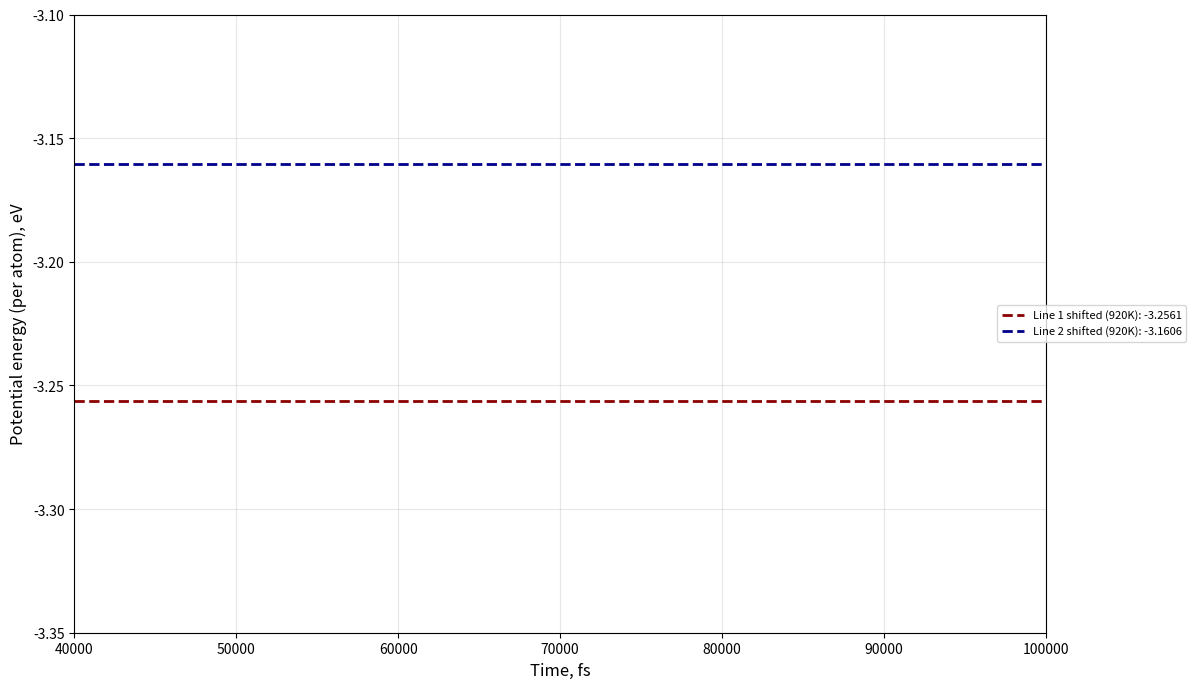
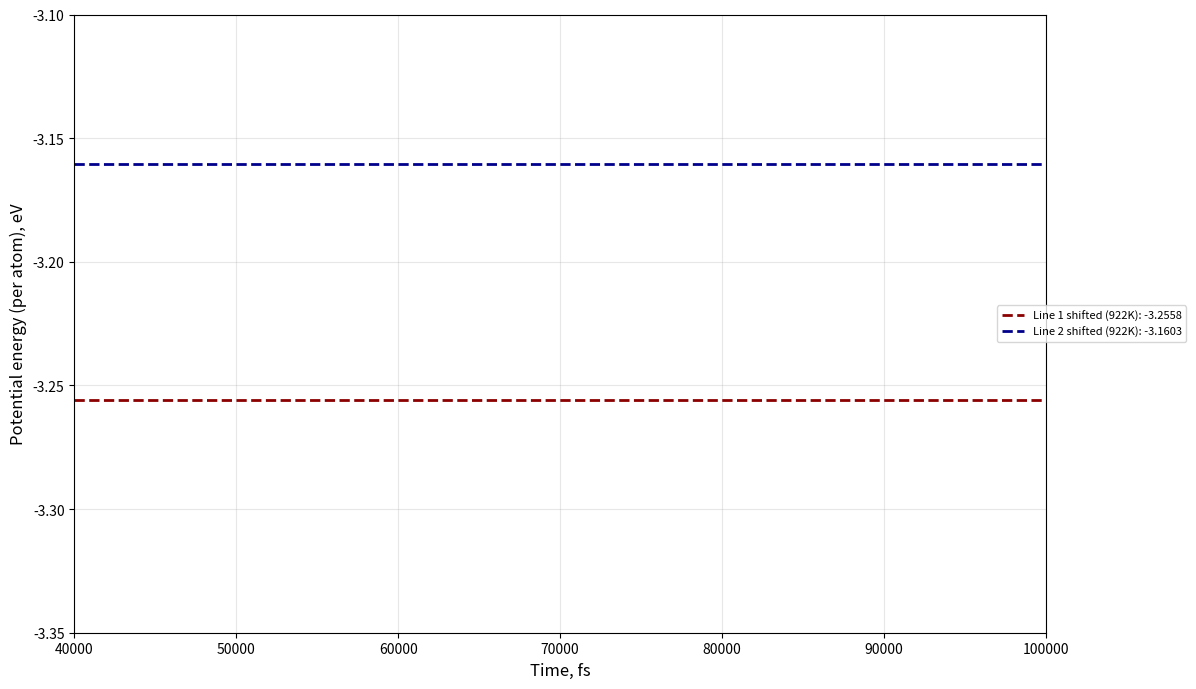
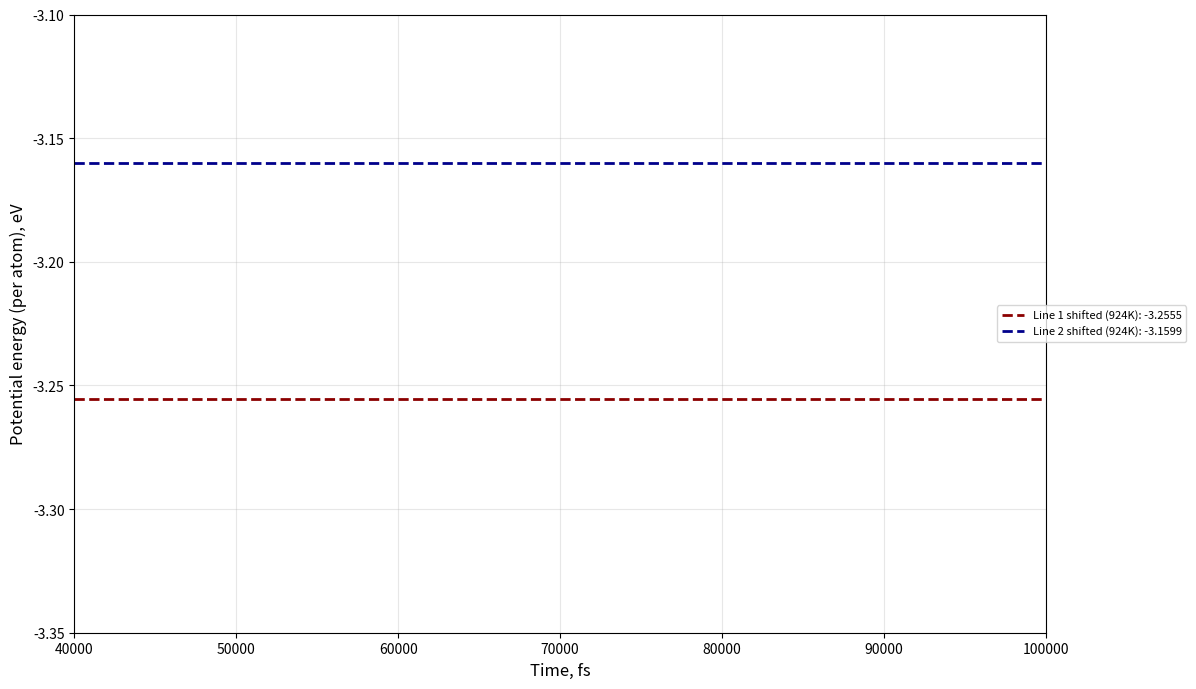
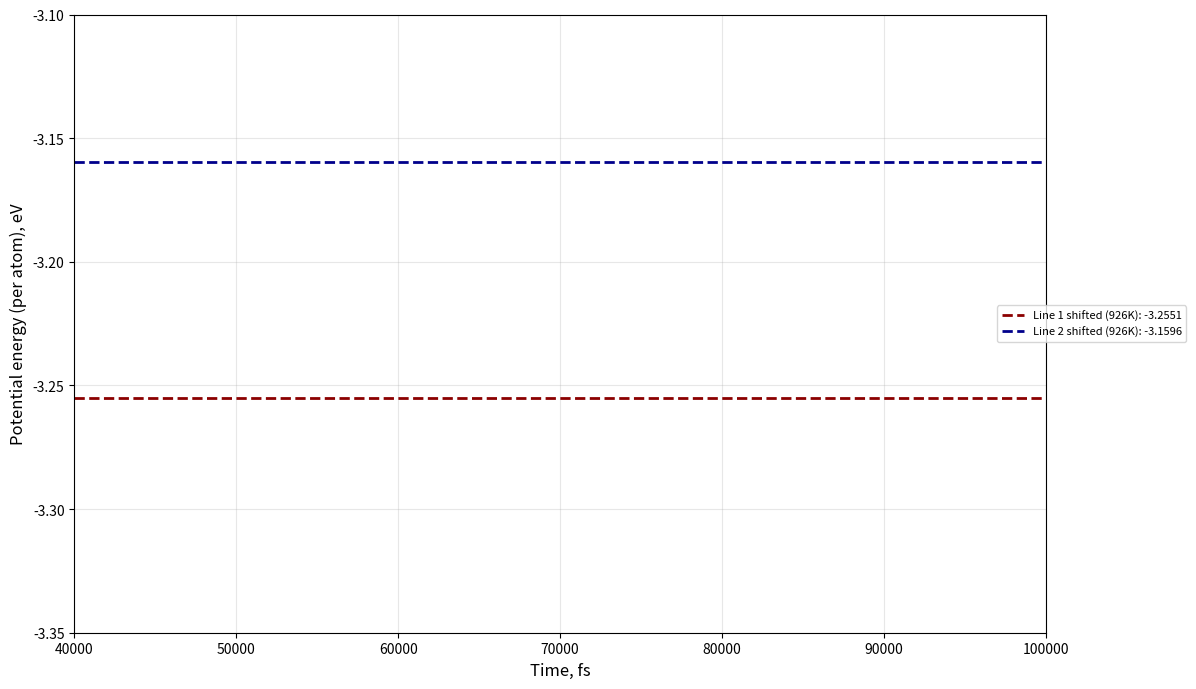
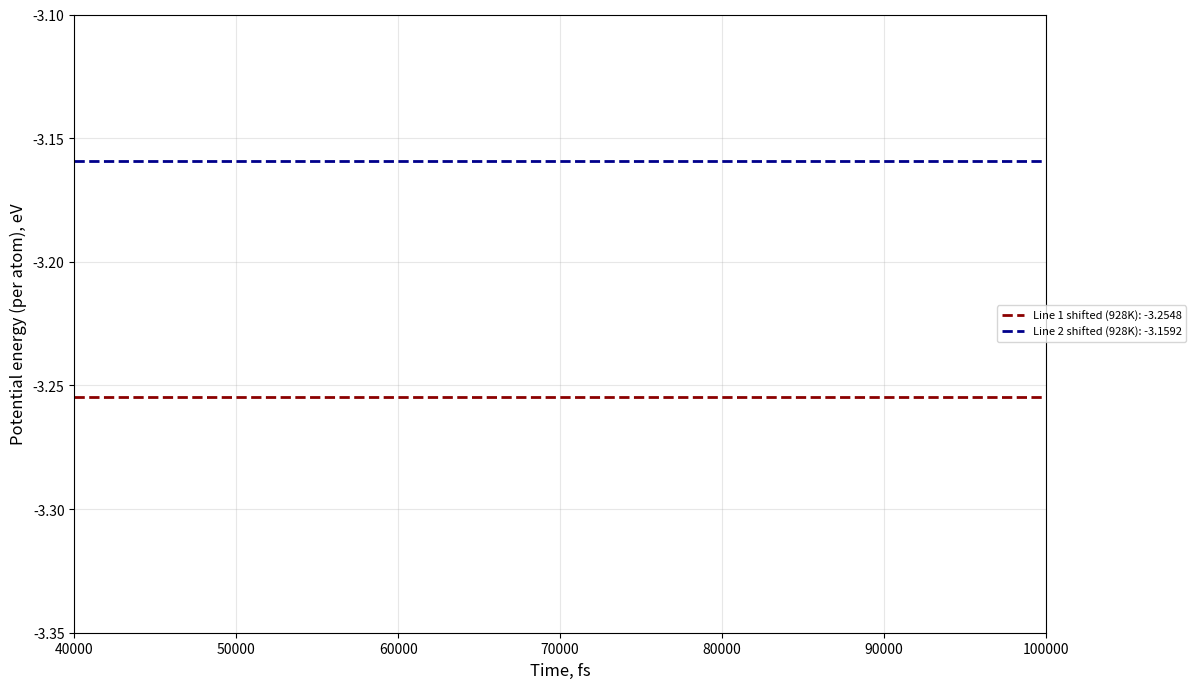
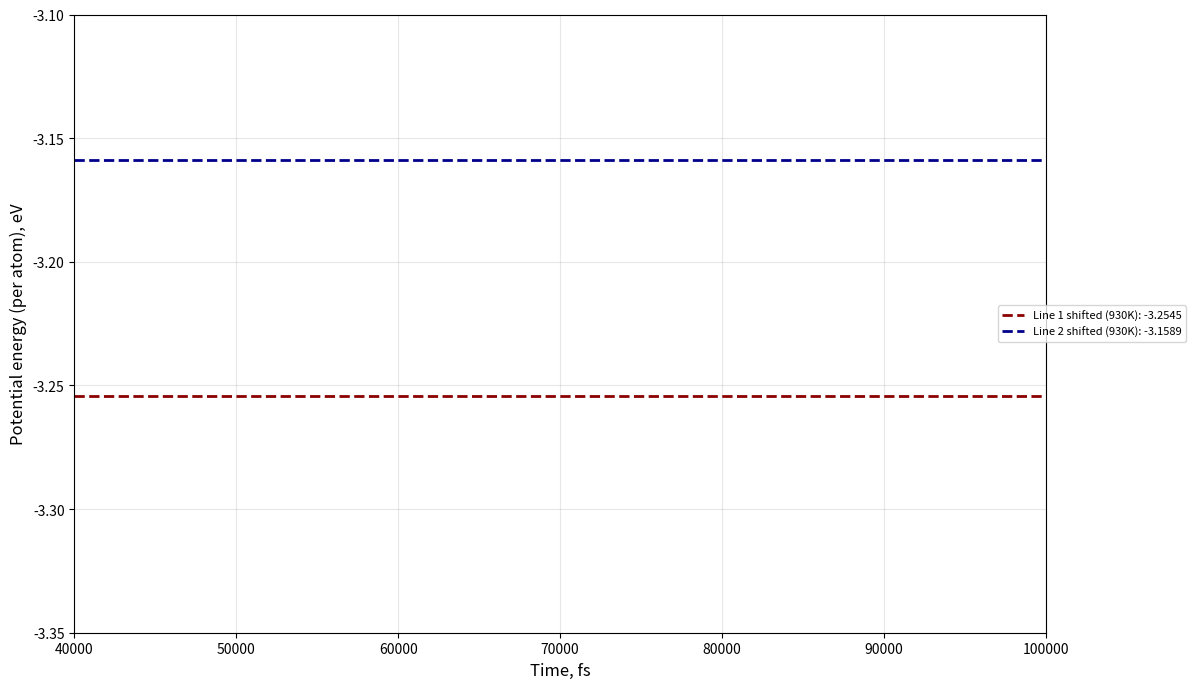
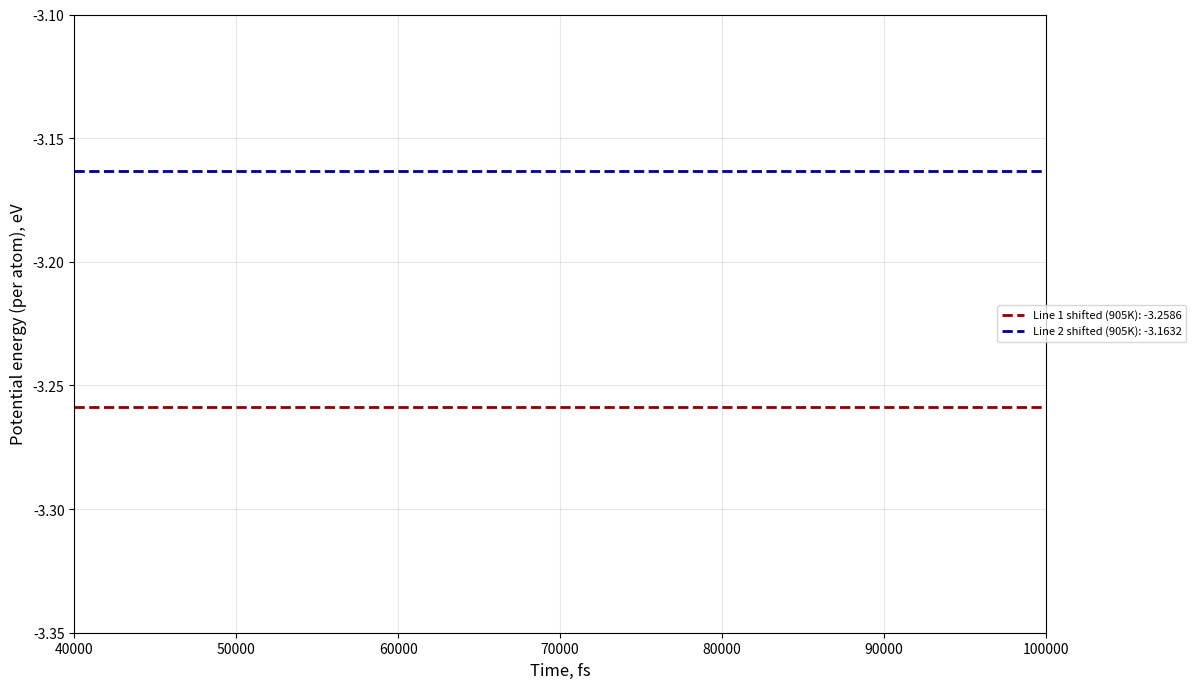
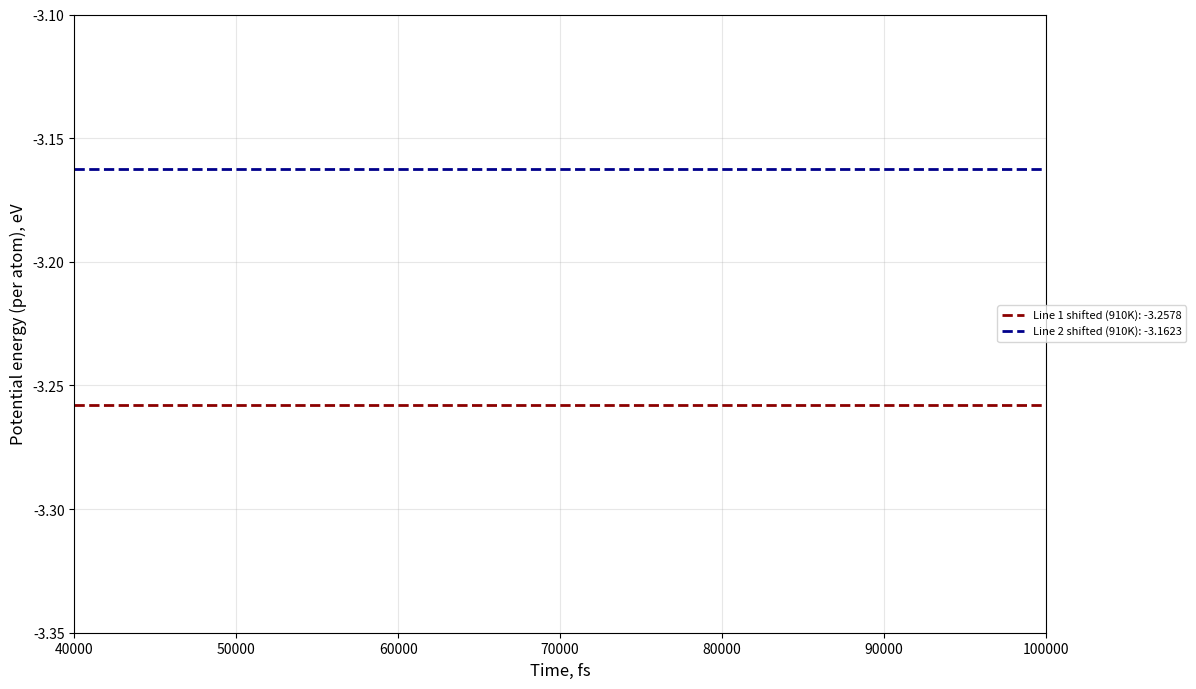
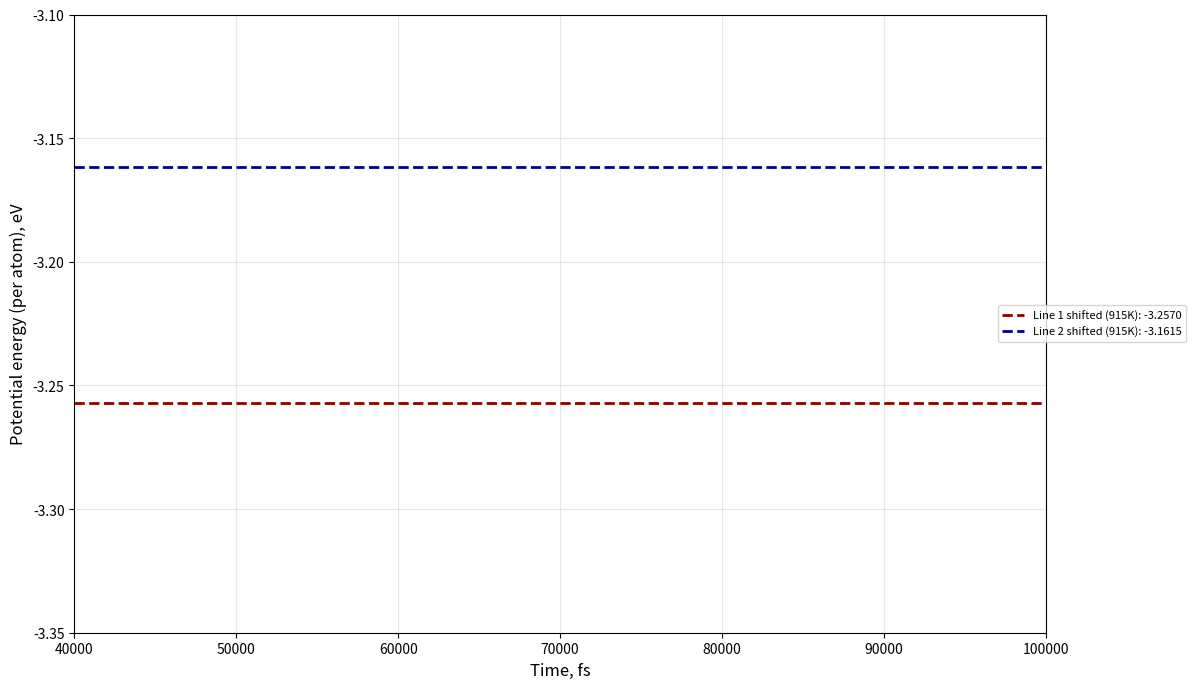
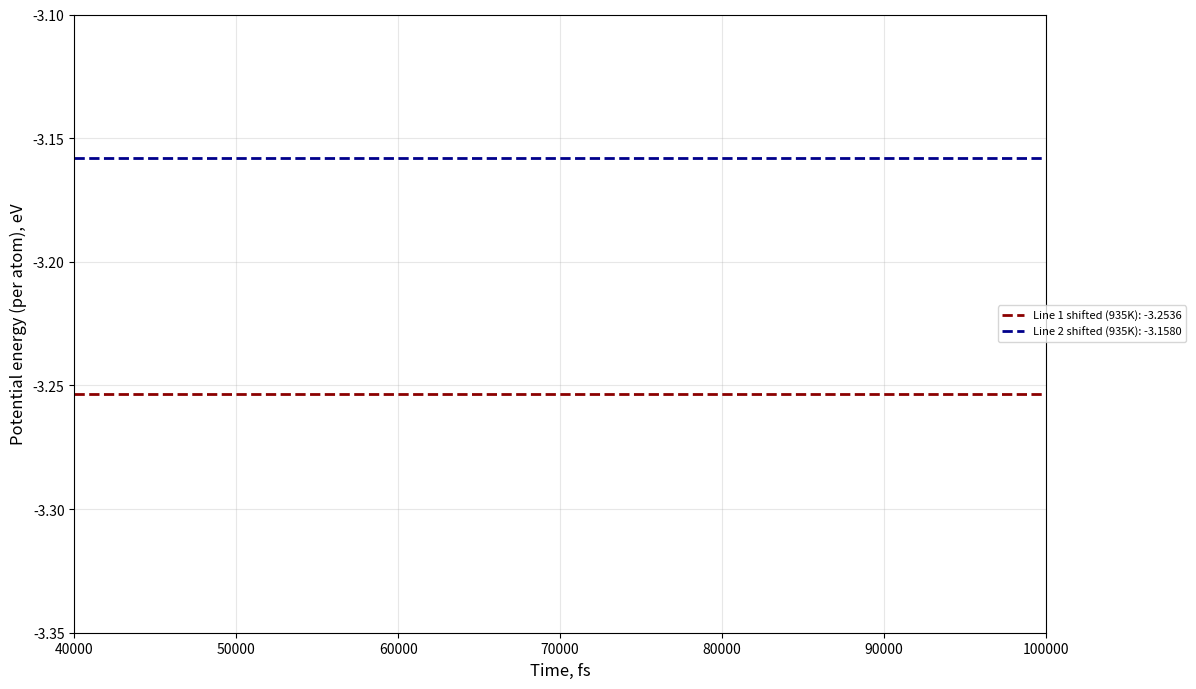
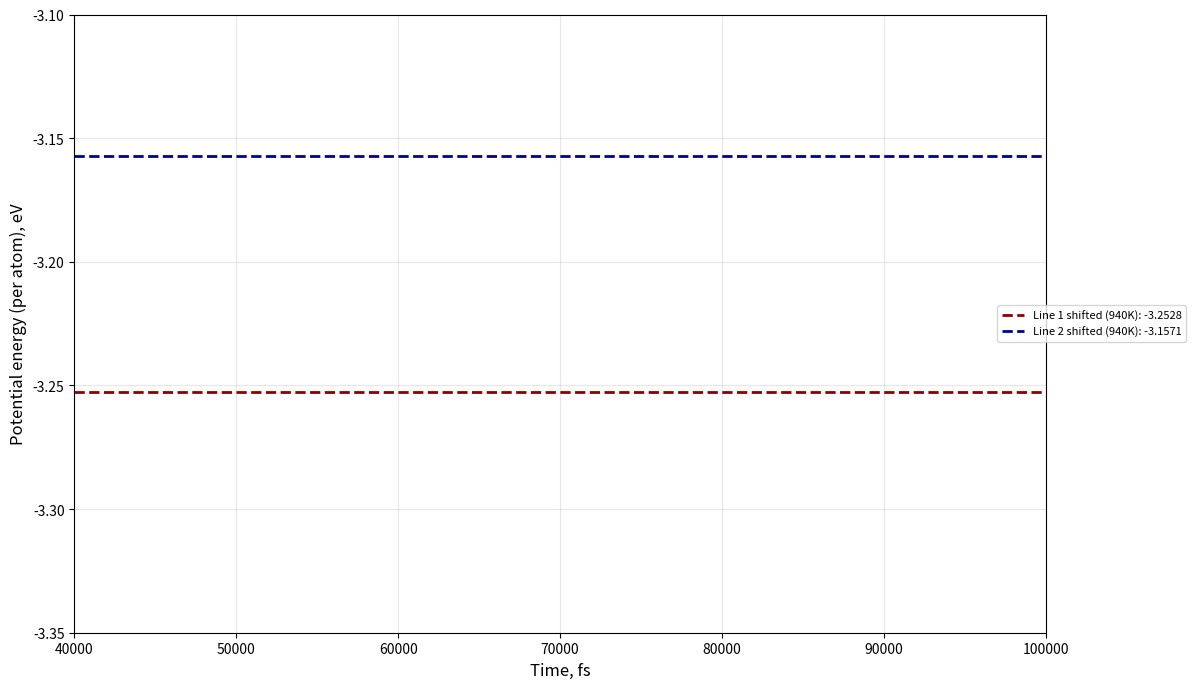
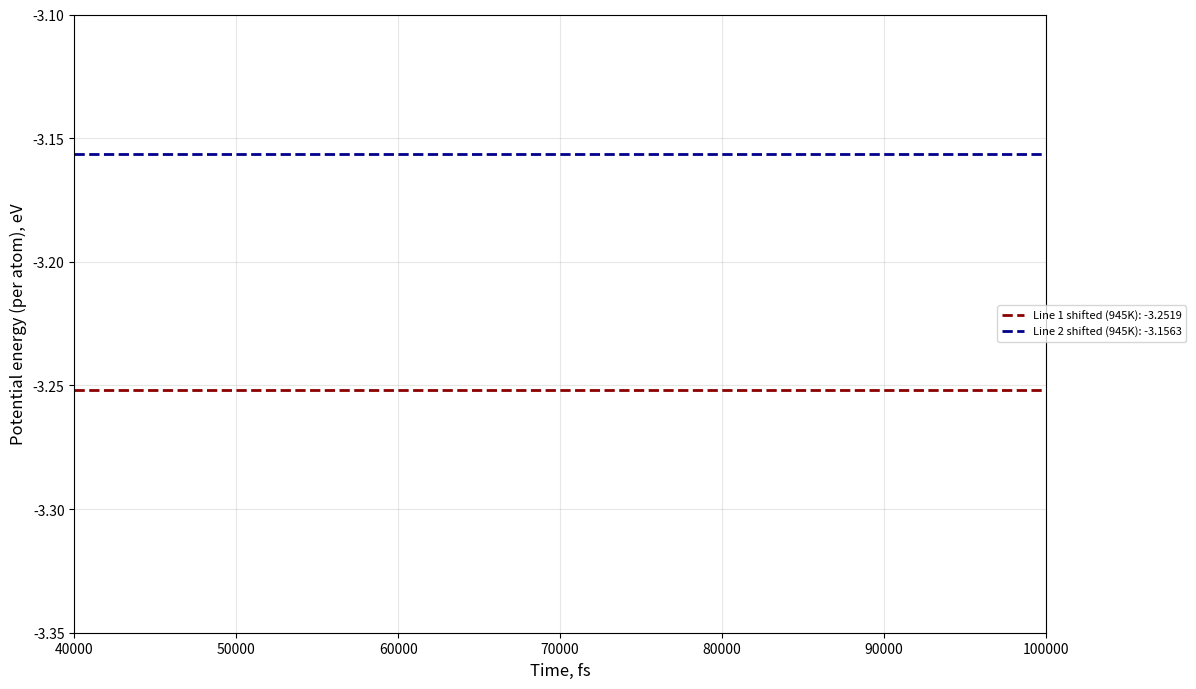

Source code (Python) for these figures, in order:
import matplotlib.pyplot as plt
import os
import numpy as np

j = 0



def get_energy_line1(temp):
    return -3.42515 + 0.000166414 * temp

def get_energy_line2(temp):
    return -3.30556 + 0.000174869 * temp

output_folder = "Graphs"
os.makedirs(output_folder, exist_ok=True)

#Colors
simulation_colors = [
    'red', 'blue', 'green', 'orange', 'purple', 'brown', 'pink', 'gray', 'cyan', 'magenta',
    'darkred', 'darkblue', 'darkgreen', 'gold', 'indigo', 'violet', 'coral', 'lime', 'teal', 'navy',
    'crimson', 'royalblue', 'limegreen', 'tomato', 'mediumpurple', 'chocolate', 'hotpink', 'darkcyan', 'steelblue', 'yellowgreen',
    'sienna', 'orchid', 'peru', 'skyblue', 'salmon'
]

def make(temperatures, last, it):
    for w in range(it): #So that there are only 10 sims on one graph - easier to count
    
      for temp in temperatures:
          plt.figure(figsize=(12, 7))
          
          for k in range(1 + 10 * w, last + 10 * w):
              filepath = f"temp{temp}_{k}_3000.0_pe.profile"
              
              times = []
              potentials = []
              
              try:
                  with open(filepath, 'r') as f:
                      for line in f:
                          if line.startswith('#') or line.startswith('Time'):
                              continue
                          
                          parts = line.split()
                          if len(parts) >= 2:
                              time_val = float(parts[0])
                              if time_val >= 40000 and time_val <= 100000:
                                  times.append(time_val)
                                  potentials.append(float(parts[4]))
              except FileNotFoundError:
                  print(f"Файл не найден: {filepath}")
                  continue
              
              if times:
                  plt.plot(times, potentials, linewidth=1, alpha=0.7, 
                          color=simulation_colors[k-1], label=f'simulation {k}')
              j = k
    
    
          energy_line1 = get_energy_line1(temp)
          energy_line2 = get_energy_line2(temp)
          
          distance = abs(energy_line1 - energy_line2)
          shift = distance / 8
          shifted_line1 = energy_line1 + shift
          shifted_line2 = energy_line2 - shift
          
          
          plt.axhline(y=shifted_line1, color='darkred', linestyle='--', 
                      linewidth=2, label=f'Line 1 shifted ({temp}K): {shifted_line1:.4f}')
          plt.axhline(y=shifted_line2, color='darkblue', linestyle='--', 
                      linewidth=2, label=f'Line 2 shifted ({temp}K): {shifted_line2:.4f}')
          
          plt.xlabel('Time, fs', fontsize=12)
          plt.ylabel('Potential energy (per atom), eV', fontsize=12)
          plt.ylim(-3.35, -3.10)
          plt.xlim(40000, 100000)
          plt.legend(loc='center right', bbox_to_anchor=(1.15, 0.5), fontsize=8)
          plt.grid(True, alpha=0.3)
          plt.tight_layout()
          
          save_path = os.path.join(output_folder, f'temperature_{temp}_{w}.png')
          plt.savefig(save_path, dpi=150, bbox_inches='tight')
          plt.close()


temperatures = [i for i in range(920, 931, 2)]
make(temperatures, 11, 2)
temperatures = [905, 910, 915, 935, 940, 945]
make(temperatures, 7, 1)
print(f'\nDone')
